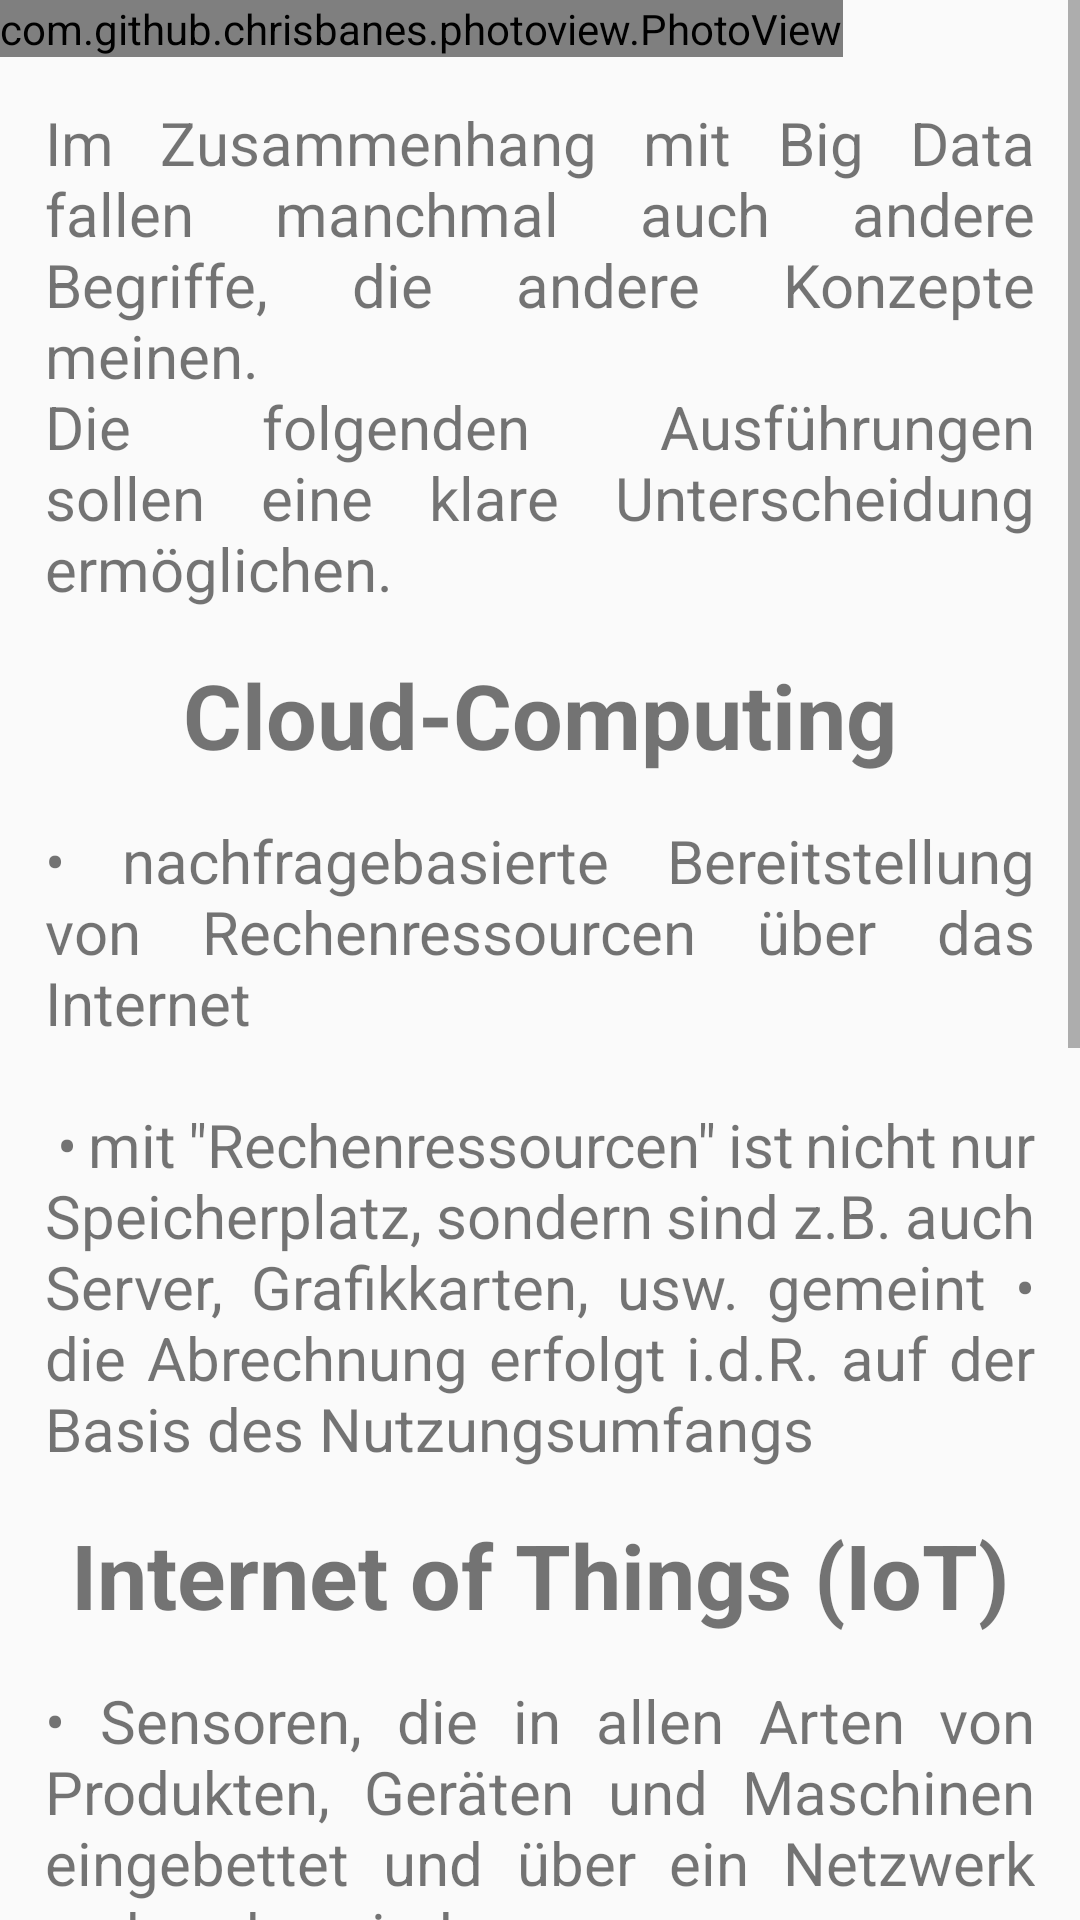

This screen was rendered from an Android layout file. Write that file and the resources it references.
<!-- AndroidManifest.xml: application theme Theme.AppCompat.Light.NoActionBar -->
<!-- res/layout/begriffsabgrenzung.xml -->
<?xml version="1.0" encoding="utf-8"?>
<ScrollView
    android:id="@+id/infoScroller"
    android:layout_width="match_parent"
    android:layout_height="wrap_content"
    android:scrollbars="vertical"
    android:fillViewport="true"
    xmlns:android="http://schemas.android.com/apk/res/android"
    android:layout_marginTop="?attr/actionBarSize">
    <LinearLayout android:layout_width="match_parent"
        android:layout_height="wrap_content"
        android:orientation="vertical">

        <com.github.chrisbanes.photoview.PhotoView
            android:id="@+id/photo_view"
            android:layout_width="wrap_content"
            android:layout_height="wrap_content"
            android:scaleType="centerInside"/>

        <TextView
            android:id="@+id/introduction"
            android:layout_width="match_parent"
            android:layout_height="wrap_content"
            android:layout_margin="15dp"
            android:textSize="20sp"
            android:justificationMode="inter_word"
            android:text="@string/Begriffsabgrenzung_introduction"/>

        <TextView
            android:id="@+id/CCTitle"
            android:layout_width="match_parent"
            android:layout_height="wrap_content"
            android:textSize="30sp"
            android:textStyle="bold"
            android:gravity="center"
            android:text="@string/Begriffsabgrenzung_title1"/>

        <TextView
            android:id="@+id/CCDescription"
            android:layout_width="match_parent"
            android:layout_height="wrap_content"
            android:layout_margin="15dp"
            android:textSize="20sp"
            android:justificationMode="inter_word"
            android:text="@string/Begriffsabgrenzung_description1"/>

        <TextView
            android:id="@+id/IoTTitle"
            android:layout_width="match_parent"
            android:layout_height="wrap_content"
            android:textSize="30sp"
            android:textStyle="bold"
            android:gravity="center"
            android:text="@string/Begriffsabgrenzung_title2"/>

        <TextView
            android:id="@+id/IoTDescription"
            android:layout_width="match_parent"
            android:layout_height="wrap_content"
            android:layout_marginTop="15dp"
            android:layout_margin="15dp"
            android:textSize="20sp"
            android:justificationMode="inter_word"
            android:text="@string/Begriffsabgrenzung_description2"/>

        <TextView
            android:id="@+id/BITitle"
            android:layout_width="match_parent"
            android:layout_height="wrap_content"
            android:textSize="30sp"
            android:textStyle="bold"
            android:gravity="center"
            android:text="@string/Begriffsabgrenzung_title3"/>

        <TextView
            android:id="@+id/BIDescription"
            android:layout_width="match_parent"
            android:layout_height="wrap_content"
            android:layout_marginTop="15dp"
            android:layout_margin="15dp"
            android:textSize="20sp"
            android:justificationMode="inter_word"
            android:text="@string/Begriffsabgrenzung_description3"/>
    </LinearLayout>
</ScrollView>
<!-- resources referenced by this layout -->
<resources>
  <string name="Begriffsabgrenzung_description1">
          •	nachfragebasierte Bereitstellung von Rechenressourcen über das Internet\n\n
          •	mit \"Rechenressourcen\" ist nicht nur Speicherplatz, sondern sind z.B. auch Server, Grafikkarten, usw. gemeint
          •	die Abrechnung erfolgt i.d.R. auf der Basis des Nutzungsumfangs
      </string>
  <string name="Begriffsabgrenzung_description2">
          •	Sensoren, die in allen Arten von Produkten, Geräten und Maschinen eingebettet und über ein Netzwerk verbunden sind \n\n
          •	dadurch können jederzeit automatisch Daten, über sämtliche Dinge erhoben werden (z.B. Abstandsmessung zur Bremsassistenz)
      </string>
  <string name="Begriffsabgrenzung_description3">
          •	Gesamtheit der systematischen Erfassung,  Speicherung, Auswertung und Darstellung von historische Daten\n\n
          •	im Gegensatz zu Big Data ist hier das Ziel, überwiegend vorher definierte Fragen zu beantworten\n\n
          •	ein weiterer Unterschied ist, dass Business Intelligence eher vergangenheitsorientiert ist
      </string>
  <string name="Begriffsabgrenzung_introduction">
          Im Zusammenhang mit Big Data fallen manchmal auch andere Begriffe, die andere Konzepte meinen.\nDie folgenden Ausführungen sollen eine klare Unterscheidung ermöglichen.
      </string>
  <string name="Begriffsabgrenzung_title1">Cloud-Computing</string>
  <string name="Begriffsabgrenzung_title2">Internet of Things (IoT)</string>
  <string name="Begriffsabgrenzung_title3">Business Intelligence (BI)</string>
</resources>
